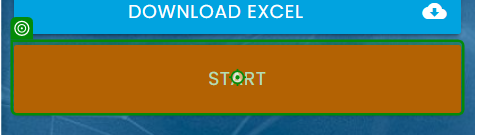
Workflow: Main

Step 1: click on the button in window 'Rpa Challenge' (chrome.exe)

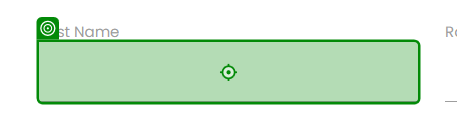
Step 2: type "[CurrentRow.ByField("First Name")]" into the text box in window 'Rpa Challenge' (chrome.exe)

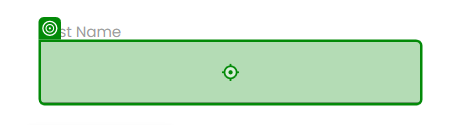
Step 3: type "[CurrentRow.ByField("Last Name ")]" into the text box in window 'Rpa Challenge' (chrome.exe)

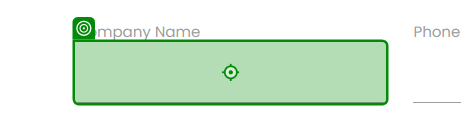
Step 4: type "[CurrentRow.ByField("Company Name")]" into the text box in window 'Rpa Challenge' (chrome.exe)

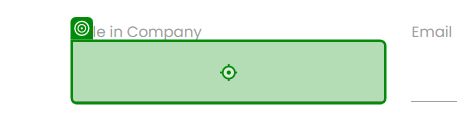
Step 5: type "[CurrentRow.ByField("Role in Company")]" into the text box in window 'Rpa Challenge' (chrome.exe)

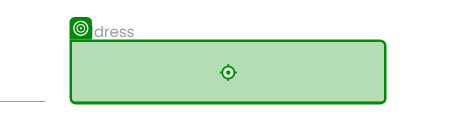
Step 6: type "[CurrentRow.ByField("Address")]" into the text box in window 'Rpa Challenge' (chrome.exe)

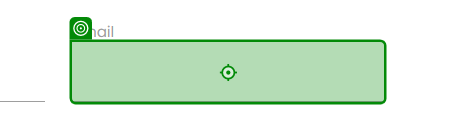
Step 7: type "[CurrentRow.ByField("Email")]" into the text box in window 'Rpa Challenge' (chrome.exe)

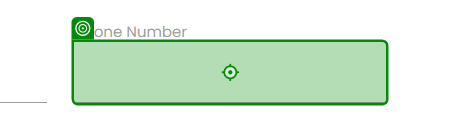
Step 8: type "[CurrentRow.ByField("Phone Number")]" into the text box in window 'Rpa Challenge' (chrome.exe)

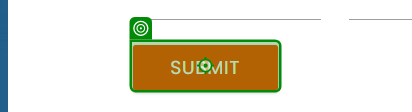
Step 9: click on the text box in window 'Rpa Challenge' (chrome.exe)
